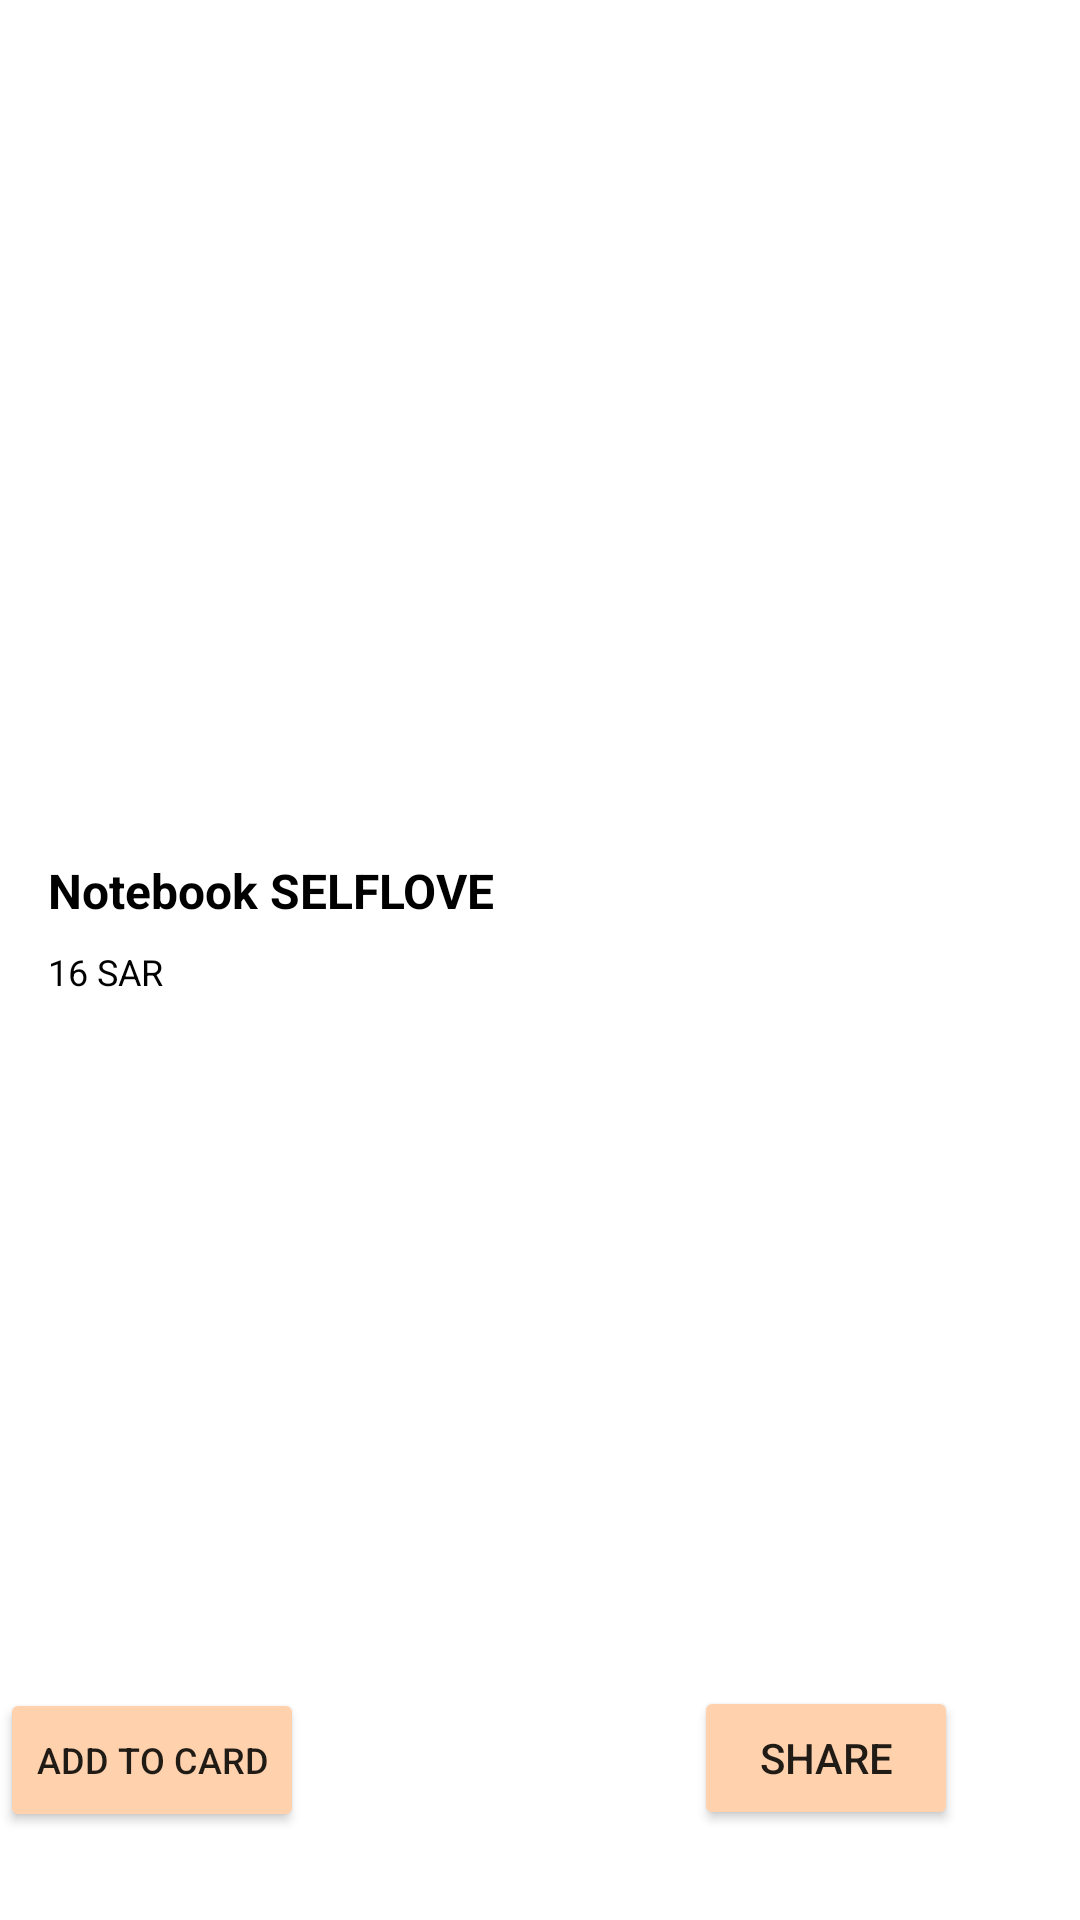

Here is an Android app screen rendered from its layout file. Give the layout XML and the strings, colors and styles it references.
<!-- AndroidManifest.xml: application theme Theme.ElectronicStore -->
<!-- res/layout/detailspage.xml -->
<?xml version="1.0" encoding="utf-8"?>
<androidx.constraintlayout.widget.ConstraintLayout xmlns:android="http://schemas.android.com/apk/res/android"
    android:layout_width="match_parent"
    android:layout_height="match_parent"
    xmlns:app="http://schemas.android.com/apk/res-auto"
    xmlns:tools="http://schemas.android.com/tools"

    android:layout_margin="5dp"
    app:cardCornerRadius="15dp"
    app:cardElevation="8dp">

    <LinearLayout
app:layout_constraintEnd_toStartOf="parent"
app:layout_constraintTop_toTopOf="parent"
        android:layout_width="match_parent"
        android:layout_height="wrap_content"
        android:orientation="vertical"
        android:padding="16dp"
        app:layout_constraintEnd_toEndOf="parent">

        <ImageView
            android:id="@+id/item_img"
            android:layout_width="match_parent"
            android:layout_height="250dp"
            android:scaleType="centerCrop"
            tools:src="@drawable/BookMark1" />

        <TextView
            android:id="@+id/item_title"
            android:layout_width="match_parent"
            android:layout_height="wrap_content"
            android:layout_marginTop="20dp"
            android:textColor="@color/black"
            android:textSize="16sp"
            android:textStyle="bold"
            android:text="Notebook SELFLOVE"
            />

        <TextView

            android:id="@+id/item_price"
            android:layout_width="match_parent"
            android:layout_height="wrap_content"
            android:layout_marginTop="8dp"
            android:textColor="@color/black"
            android:textSize="12dp"
            android:text="16 SAR" />


    </LinearLayout>

    <LinearLayout

        android:layout_width="match_parent"
        android:layout_height="wrap_content"
        android:orientation="horizontal"
       android:layout_marginBottom="30dp"
        app:layout_constraintBottom_toBottomOf="parent"
        app:layout_constraintEnd_toEndOf="parent">

        <Button
            android:id="@+id/addButton"
            android:layout_width="wrap_content"
            android:layout_height="wrap_content"
            android:layout_marginTop="20dp"
            android:backgroundTint="@color/beige"
            android:drawableRight="@drawable/ic_baseline_add_shopping_cart_24"
            android:text="Add To Card"
            android:textSize="12dp">

        </Button>


        <Button
            android:id="@+id/button"
            android:layout_width="wrap_content"
            android:layout_height="wrap_content"
            android:layout_marginStart="130dp"
            android:layout_marginTop="20dp"


            android:backgroundTint="@color/beige"
            android:drawableRight="@drawable/ic_share"
            android:text="Share" />

    </LinearLayout>
</androidx.constraintlayout.widget.ConstraintLayout>
<!-- resources referenced by this layout -->
<resources>
  <color name="beige">#FFD1AD</color>
  <color name="black">#FF000000</color>
  <style name="Theme.ElectronicStore" parent="Theme.MaterialComponents.DayNight.DarkActionBar">
          
          <item name="colorPrimary">@color/purple_500</item>
          <item name="colorPrimaryVariant">@color/purple_700</item>
          <item name="colorOnPrimary">@color/white</item>
          
          <item name="colorSecondary">@color/teal_200</item>
          <item name="colorSecondaryVariant">@color/teal_700</item>
          <item name="colorOnSecondary">@color/black</item>
          
          <item name="android:statusBarColor">?attr/colorPrimaryVariant</item>
          
      </style>
  <color name="purple_500">#FF6200EE</color>
  <color name="purple_700">#FF3700B3</color>
  <color name="white">#FFFFFFFF</color>
  <color name="teal_200">#FF03DAC5</color>
  <color name="teal_700">#FF018786</color>
</resources>
